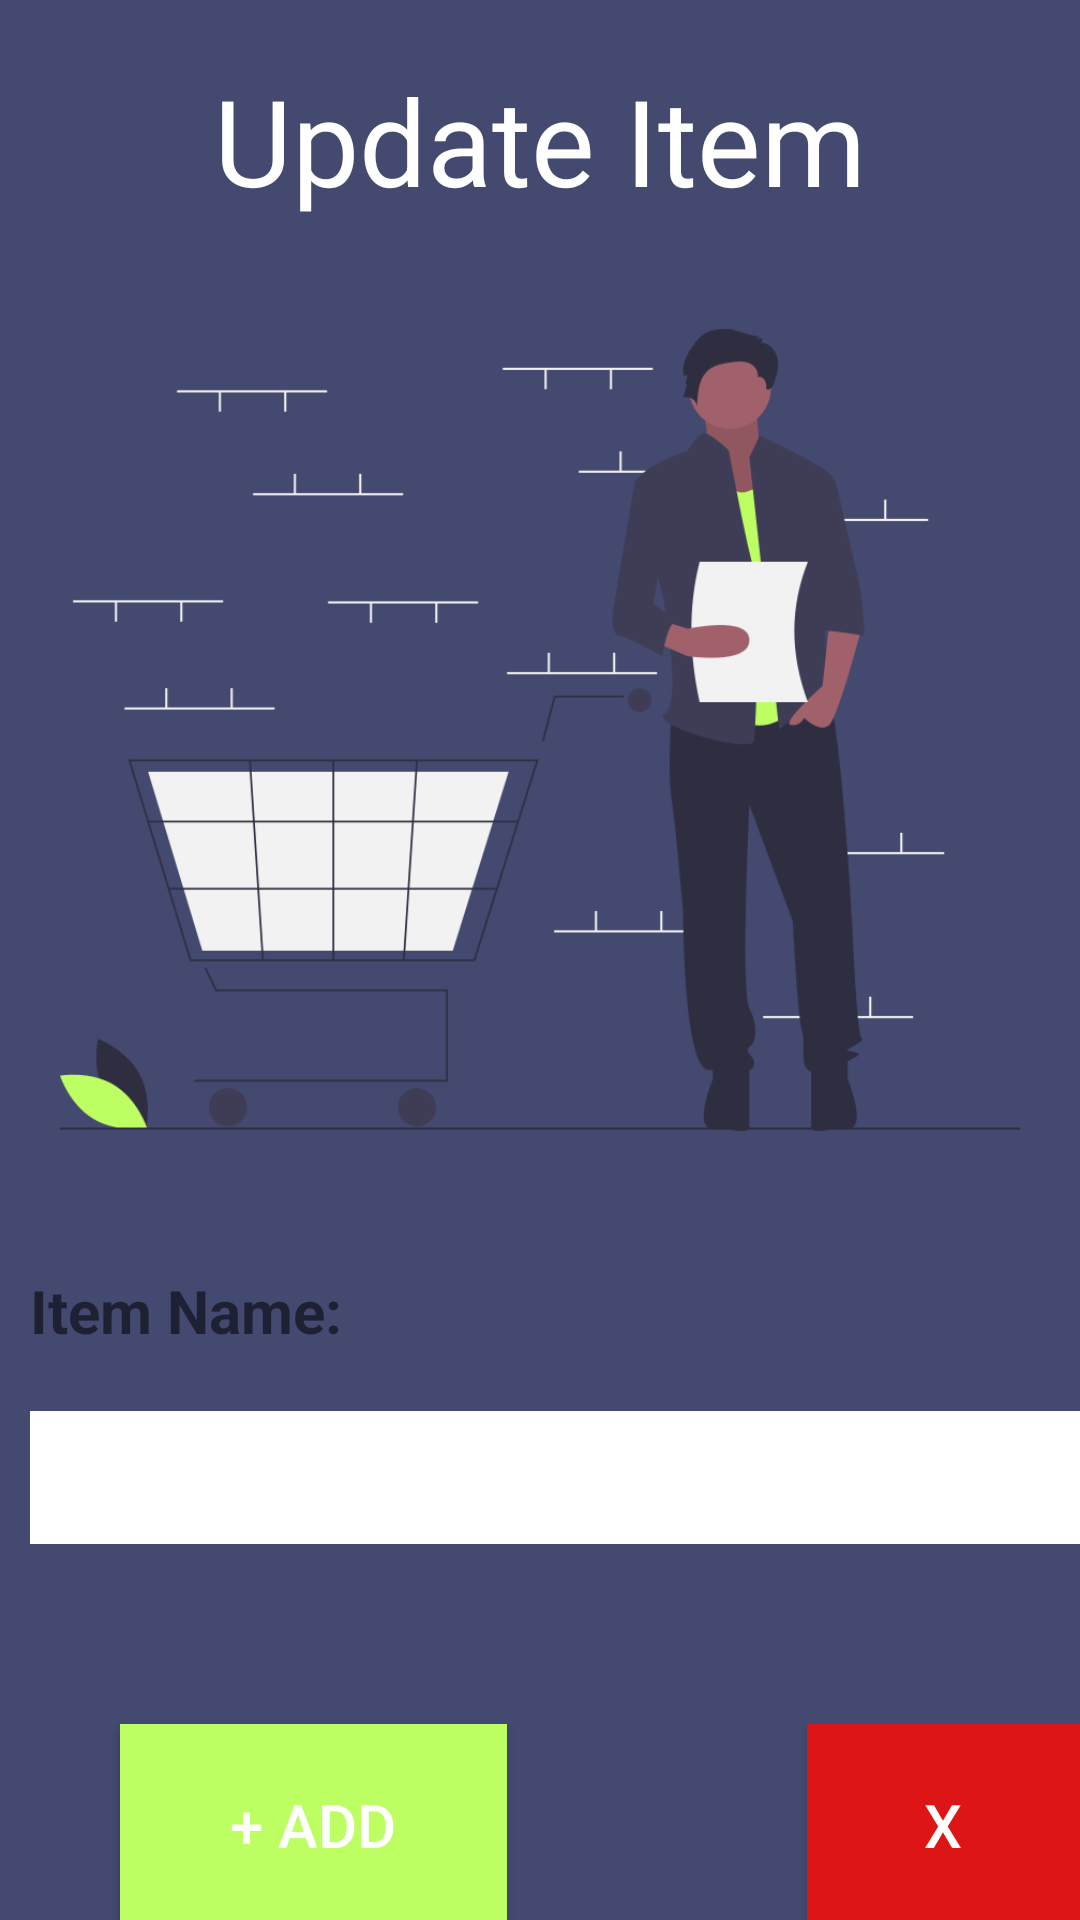

Write the Android layout XML for this screen, with the resource values it uses.
<!-- AndroidManifest.xml: application theme Theme.Exame1 -->
<!-- res/layout/activity_new_item.xml -->
<?xml version="1.0" encoding="utf-8"?>
<LinearLayout xmlns:android="http://schemas.android.com/apk/res/android"
    xmlns:app="http://schemas.android.com/apk/res-auto"
    xmlns:tools="http://schemas.android.com/tools"
    android:layout_width="match_parent"
    android:layout_height="match_parent"
    android:orientation="vertical"
    android:background="@color/background"
    tools:context=".UpdateActivity">

    <TextView
        android:layout_width="wrap_content"
        android:layout_height="wrap_content"
        android:text="Update Item"
        android:textColor="@color/white"
        android:textSize="40dp"
        android:layout_gravity="center_horizontal"
        android:layout_marginTop="20dp"/>

    <ImageView
        android:layout_marginTop="30dp"
        android:layout_width="wrap_content"
        android:layout_height="300dp"
        android:layout_margin="20dp"
        android:src="@drawable/add_item" />

    <TextView
        android:layout_width="wrap_content"
        android:layout_height="wrap_content"
        android:text="Item Name:"
        android:textSize="20dp"
        android:layout_margin="10dp"
        android:textStyle="bold"/>

    <EditText
        android:padding="10dp"
        android:layout_margin="10dp"
        android:layout_width="390dp"
        android:layout_marginLeft="10dp"
        android:layout_height="wrap_content"
        android:background="@color/white"/>


    <LinearLayout
        android:layout_width="match_parent"
        android:layout_height="wrap_content"
        android:layout_marginTop="50dp"
        android:orientation="horizontal">

        <Button
            android:layout_width="129dp"
            android:layout_height="wrap_content"
            android:layout_marginLeft="40dp"
            android:background="@color/green"
            android:padding="20dp"
            android:text="+ ADD"
            android:textColor="@color/white"
            android:textSize="20dp" />

        <Button
            android:layout_width="wrap_content"
            android:layout_height="wrap_content"
            android:layout_marginLeft="100dp"
            android:background="@color/red"
            android:padding="20dp"
            android:text="x Cancel"
            android:textColor="@color/white"
            android:textSize="20dp" />

    </LinearLayout>


</LinearLayout>
<!-- resources referenced by this layout -->
<resources>
  <color name="background">#43496F</color>
  <color name="green">#BDFF63</color>
  <color name="red">#DE1516</color>
  <color name="white">#FFFFFFFF</color>
  <!-- drawable add_item: png bitmap (drawable, 41027 bytes) -->
  <style name="Theme.Exame1" parent="Base.Theme.Exame1" />
  <style name="Base.Theme.Exame1" parent="Theme.AppCompat.Light.NoActionBar">
          
          
      </style>
</resources>
